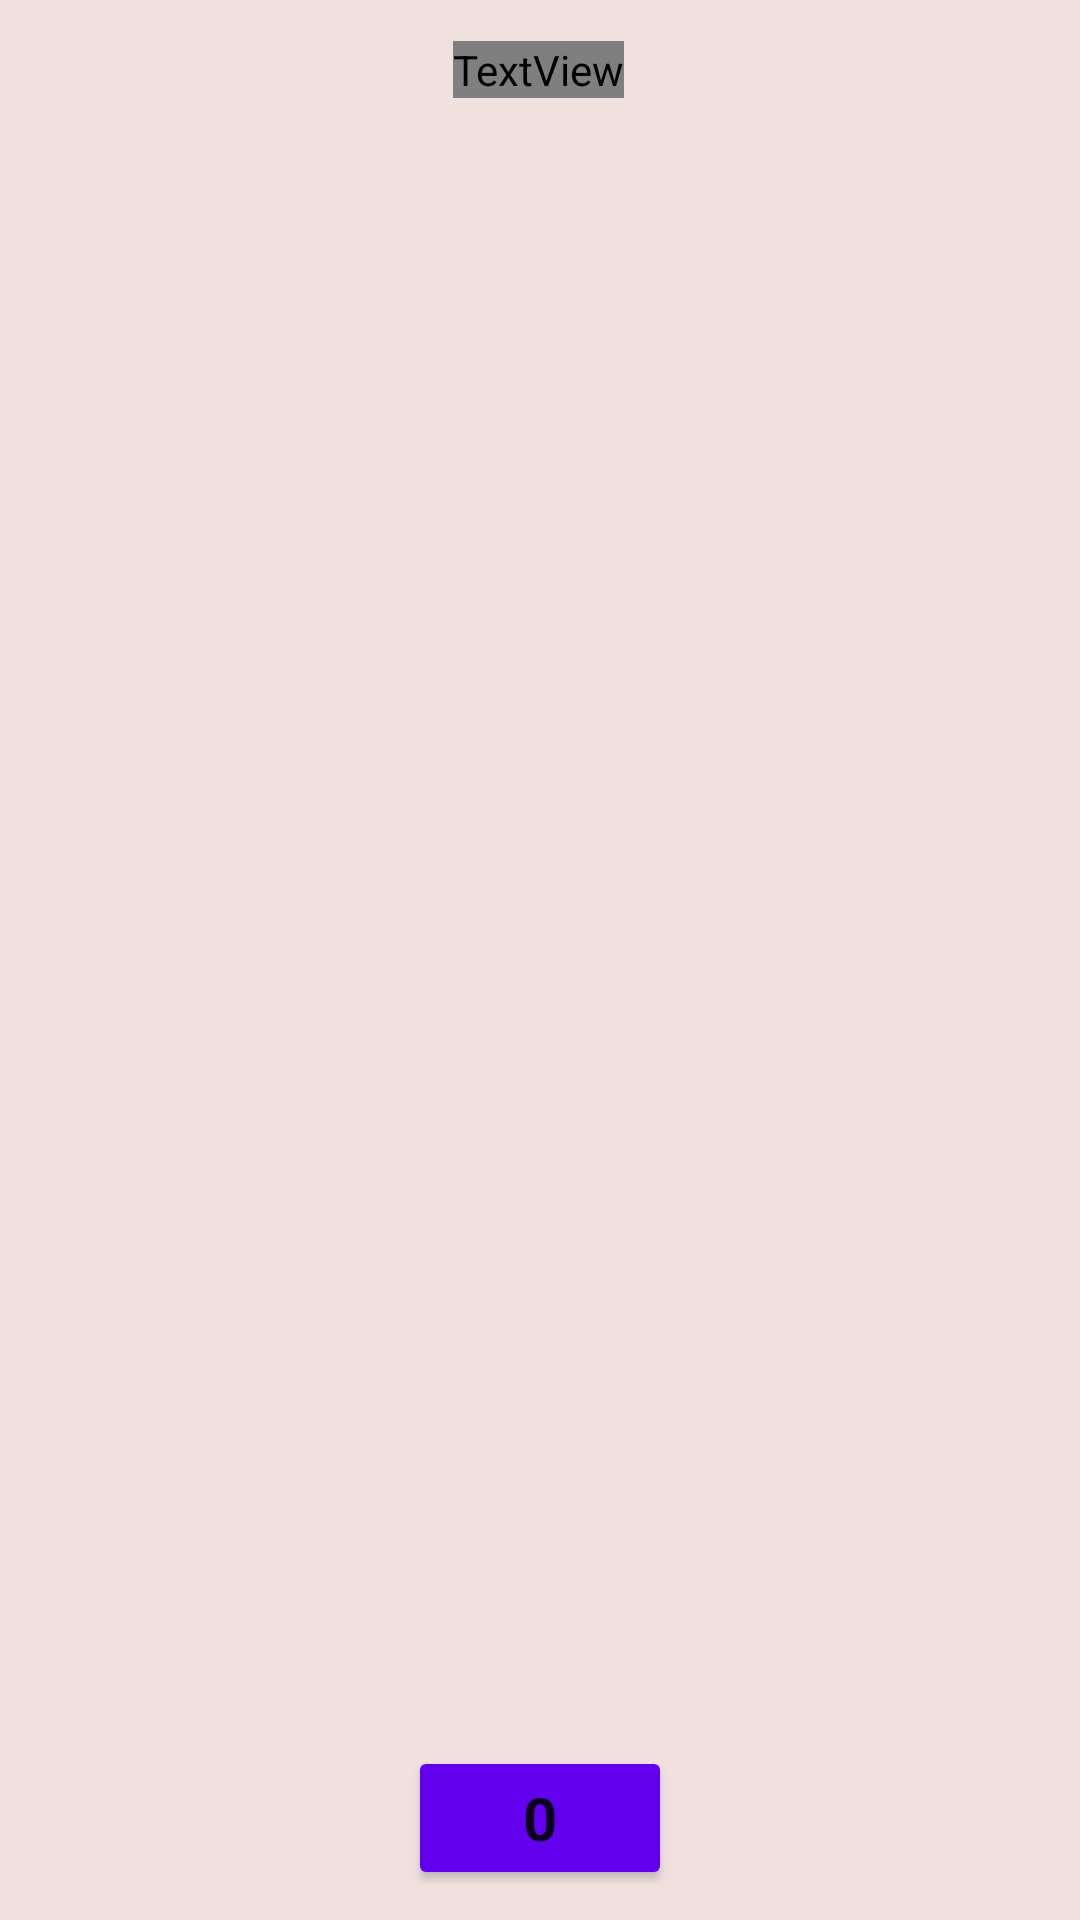

Here is an Android app screen rendered from its layout file. Give the layout XML and the strings, colors and styles it references.
<!-- AndroidManifest.xml: application theme Theme.AndroidRestaurant -->
<!-- res/layout/activity_cart.xml -->
<?xml version="1.0" encoding="utf-8"?>
<androidx.constraintlayout.widget.ConstraintLayout xmlns:android="http://schemas.android.com/apk/res/android"
    xmlns:app="http://schemas.android.com/apk/res-auto"
    xmlns:tools="http://schemas.android.com/tools"
    android:layout_width="match_parent"
    android:layout_height="match_parent"
    android:background="@color/background_color"
    android:backgroundTint="@color/background_color">

    <TextView
        android:id="@+id/cartTitle"
        android:layout_width="wrap_content"
        android:layout_height="wrap_content"
        android:fontFamily="@font/satisfy"
        android:text="Panier"
        android:textSize="34sp"
        android:textStyle="bold"
        app:layout_constraintBottom_toBottomOf="parent"
        app:layout_constraintEnd_toEndOf="parent"
        app:layout_constraintHorizontal_bias="0.498"
        app:layout_constraintStart_toStartOf="parent"
        app:layout_constraintTop_toTopOf="parent"
        app:layout_constraintVertical_bias="0.022" />

    <androidx.recyclerview.widget.RecyclerView
        android:id="@+id/listCart"
        android:layout_width="0dp"
        android:layout_height="0dp"
        android:layout_marginTop="20dp"
        android:layout_marginEnd="1dp"
        app:layout_constraintBottom_toTopOf="@+id/buyButton"
        app:layout_constraintEnd_toEndOf="parent"
        app:layout_constraintStart_toStartOf="parent"
        app:layout_constraintTop_toBottomOf="@+id/cartTitle" />

    <Button
        android:id="@+id/buyButton"
        android:layout_width="wrap_content"
        android:layout_height="wrap_content"
        android:layout_marginBottom="10dp"
        android:backgroundTint="@color/purple_500"
        android:text="@string/priceDefaut"
        android:textSize="20sp"
        android:textStyle="bold"
        app:layout_constraintBottom_toBottomOf="parent"
        app:layout_constraintEnd_toEndOf="parent"
        app:layout_constraintStart_toStartOf="parent" />
</androidx.constraintlayout.widget.ConstraintLayout>
<!-- resources referenced by this layout -->
<resources>
  <color name="background_color">#F1E1E1</color>
  <color name="purple_500">#FF6200EE</color>
  <string name="priceDefaut">0</string>
  <style name="Theme.AndroidRestaurant" parent="Theme.MaterialComponents.DayNight.DarkActionBar">
          
          <item name="colorPrimary">@color/vert</item>
          <item name="colorPrimaryVariant">@color/black</item>
          <item name="colorOnPrimary">@color/black</item>
          <item name="fontFamily">@color/black</item>
          
          <item name="colorSecondary">@color/teal_200</item>
          <item name="colorSecondaryVariant">@color/teal_700</item>
          <item name="colorOnSecondary">@color/black</item>
          
          <item name="android:statusBarColor" tools:targetApi="l">?attr/colorPrimaryVariant</item>
          
      </style>
  <color name="vert">#017436</color>
  <color name="black">#FF000000</color>
  <color name="teal_200">#FF03DAC5</color>
  <color name="teal_700">#FF018786</color>
</resources>
